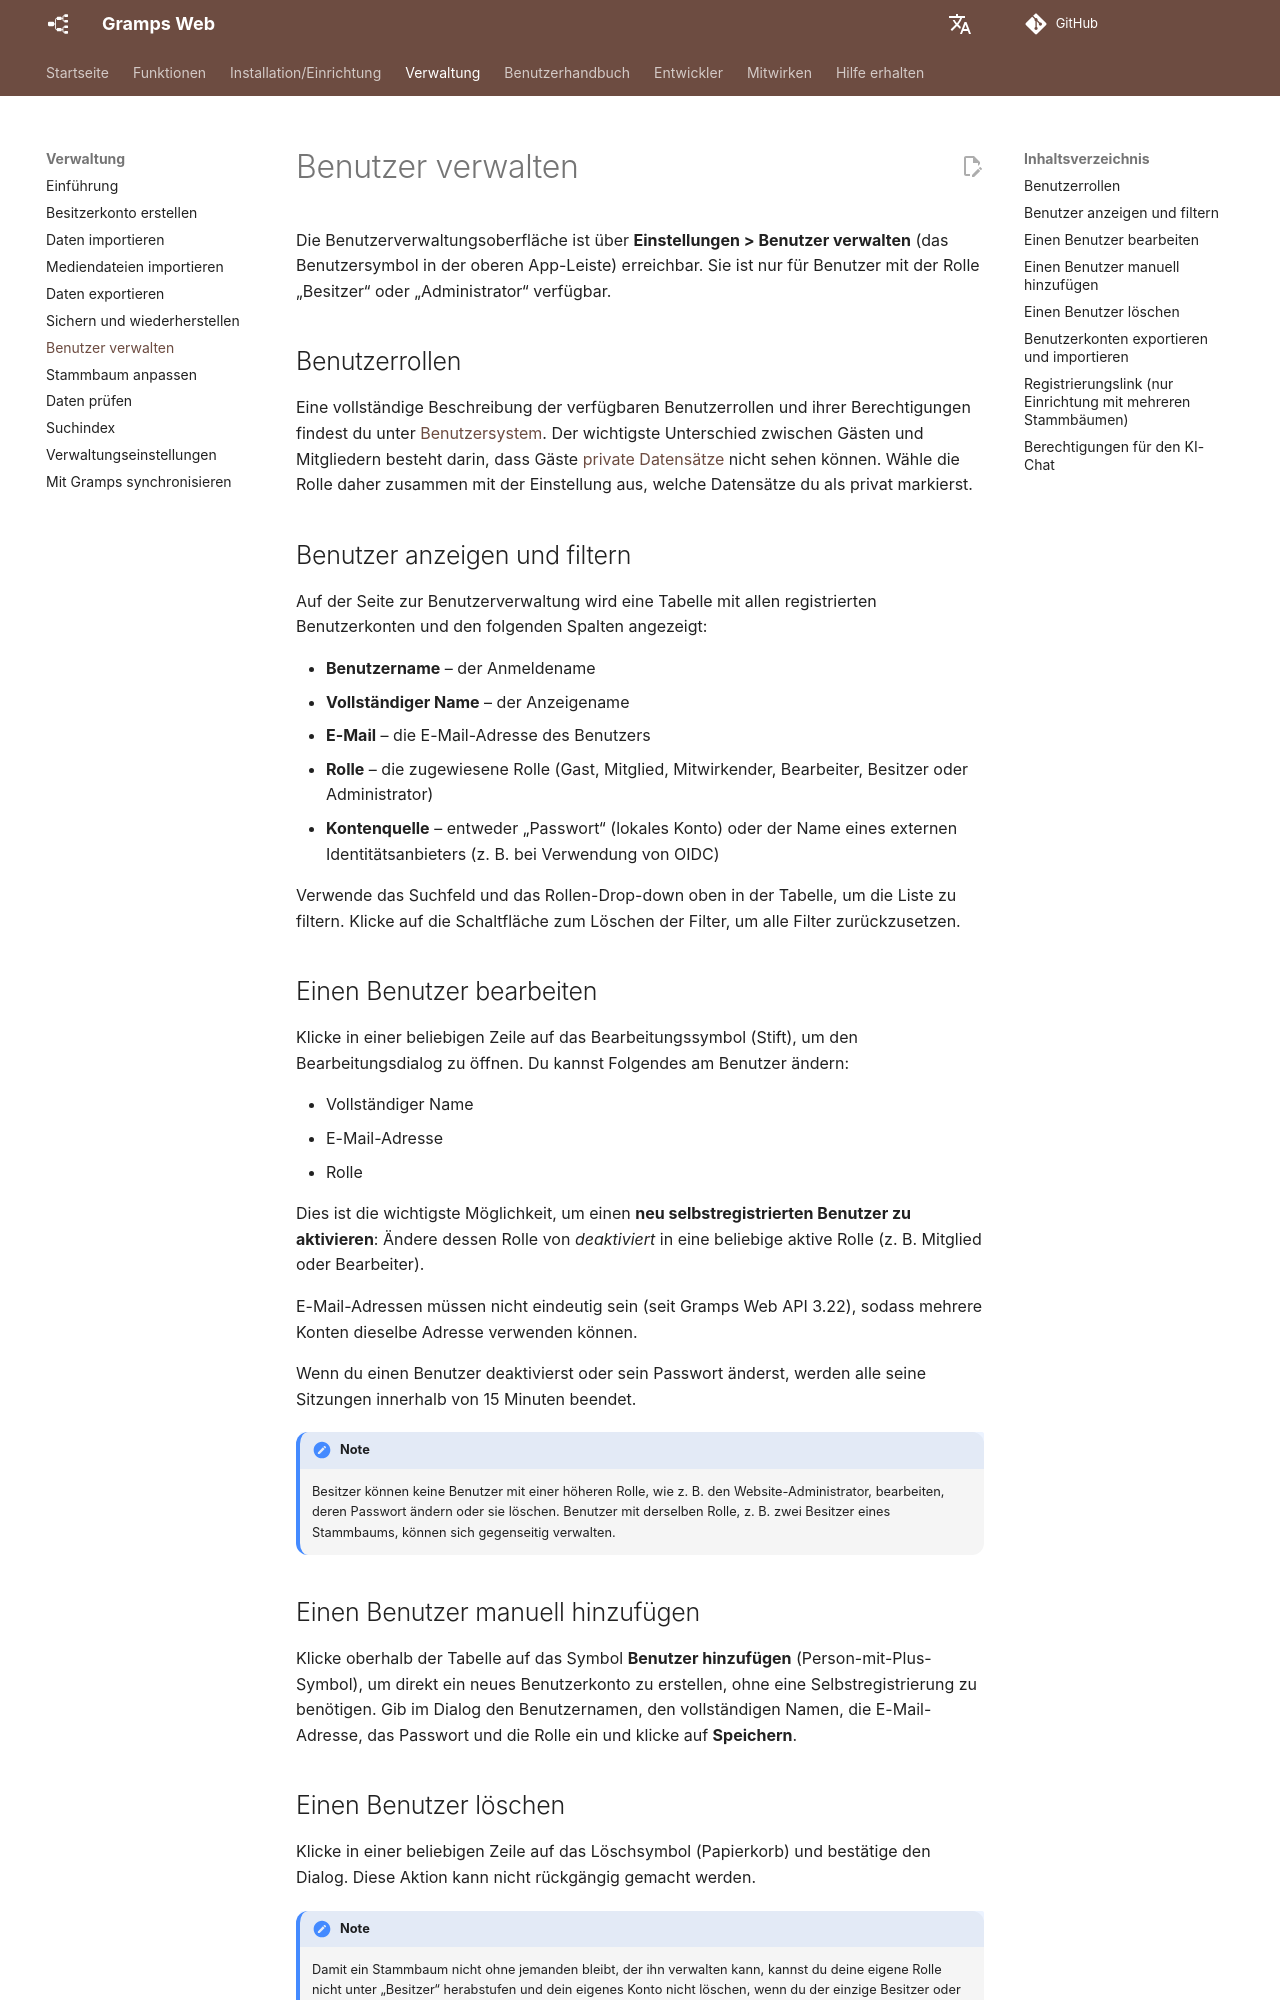

repository: gramps-project/gramps-web-docs · page: de/administration/users/index.html · generator: mkdocs

# Benutzer verwalten

Die Benutzerverwaltungsoberfläche ist über **Einstellungen > Benutzer verwalten** (das Benutzersymbol in der oberen App-Leiste) erreichbar. Sie ist nur für Benutzer mit der Rolle „Besitzer“ oder „Administrator“ verfügbar.

## Benutzerrollen

Eine vollständige Beschreibung der verfügbaren Benutzerrollen und ihrer Berechtigungen findest du unter [Benutzersystem](../install_setup/users.md). Der wichtigste Unterschied zwischen Gästen und Mitgliedern besteht darin, dass Gäste [private Datensätze](../user-guide/privacy.md) nicht sehen können. Wähle die Rolle daher zusammen mit der Einstellung aus, welche Datensätze du als privat markierst.

## Benutzer anzeigen und filtern

Auf der Seite zur Benutzerverwaltung wird eine Tabelle mit allen registrierten Benutzerkonten und den folgenden Spalten angezeigt:

- **Benutzername** – der Anmeldename
- **Vollständiger Name** – der Anzeigename
- **E-Mail** – die E-Mail-Adresse des Benutzers
- **Rolle** – die zugewiesene Rolle (Gast, Mitglied, Mitwirkender, Bearbeiter, Besitzer oder Administrator)
- **Kontenquelle** – entweder „Passwort“ (lokales Konto) oder der Name eines externen Identitätsanbieters (z. B. bei Verwendung von OIDC)

Verwende das Suchfeld und das Rollen-Drop-down oben in der Tabelle, um die Liste zu filtern. Klicke auf die Schaltfläche zum Löschen der Filter, um alle Filter zurückzusetzen.

## Einen Benutzer bearbeiten

Klicke in einer beliebigen Zeile auf das Bearbeitungssymbol (Stift), um den Bearbeitungsdialog zu öffnen. Du kannst Folgendes am Benutzer ändern:

- Vollständiger Name
- E-Mail-Adresse
- Rolle

Dies ist die wichtigste Möglichkeit, um einen **neu selbstregistrierten Benutzer zu aktivieren**: Ändere dessen Rolle von *deaktiviert* in eine beliebige aktive Rolle (z. B. Mitglied oder Bearbeiter).

E-Mail-Adressen müssen nicht eindeutig sein (seit Gramps Web API 3.22), sodass mehrere Konten dieselbe Adresse verwenden können.

Wenn du einen Benutzer deaktivierst oder sein Passwort änderst, werden alle seine Sitzungen innerhalb von 15 Minuten beendet.

!!! note
    Besitzer können keine Benutzer mit einer höheren Rolle, wie z. B. den Website-Administrator, bearbeiten, deren Passwort ändern oder sie löschen. Benutzer mit derselben Rolle, z. B. zwei Besitzer eines Stammbaums, können sich gegenseitig verwalten.

## Einen Benutzer manuell hinzufügen

Klicke oberhalb der Tabelle auf das Symbol **Benutzer hinzufügen** (Person-mit-Plus-Symbol), um direkt ein neues Benutzerkonto zu erstellen, ohne eine Selbstregistrierung zu benötigen. Gib im Dialog den Benutzernamen, den vollständigen Namen, die E-Mail-Adresse, das Passwort und die Rolle ein und klicke auf **Speichern**.
